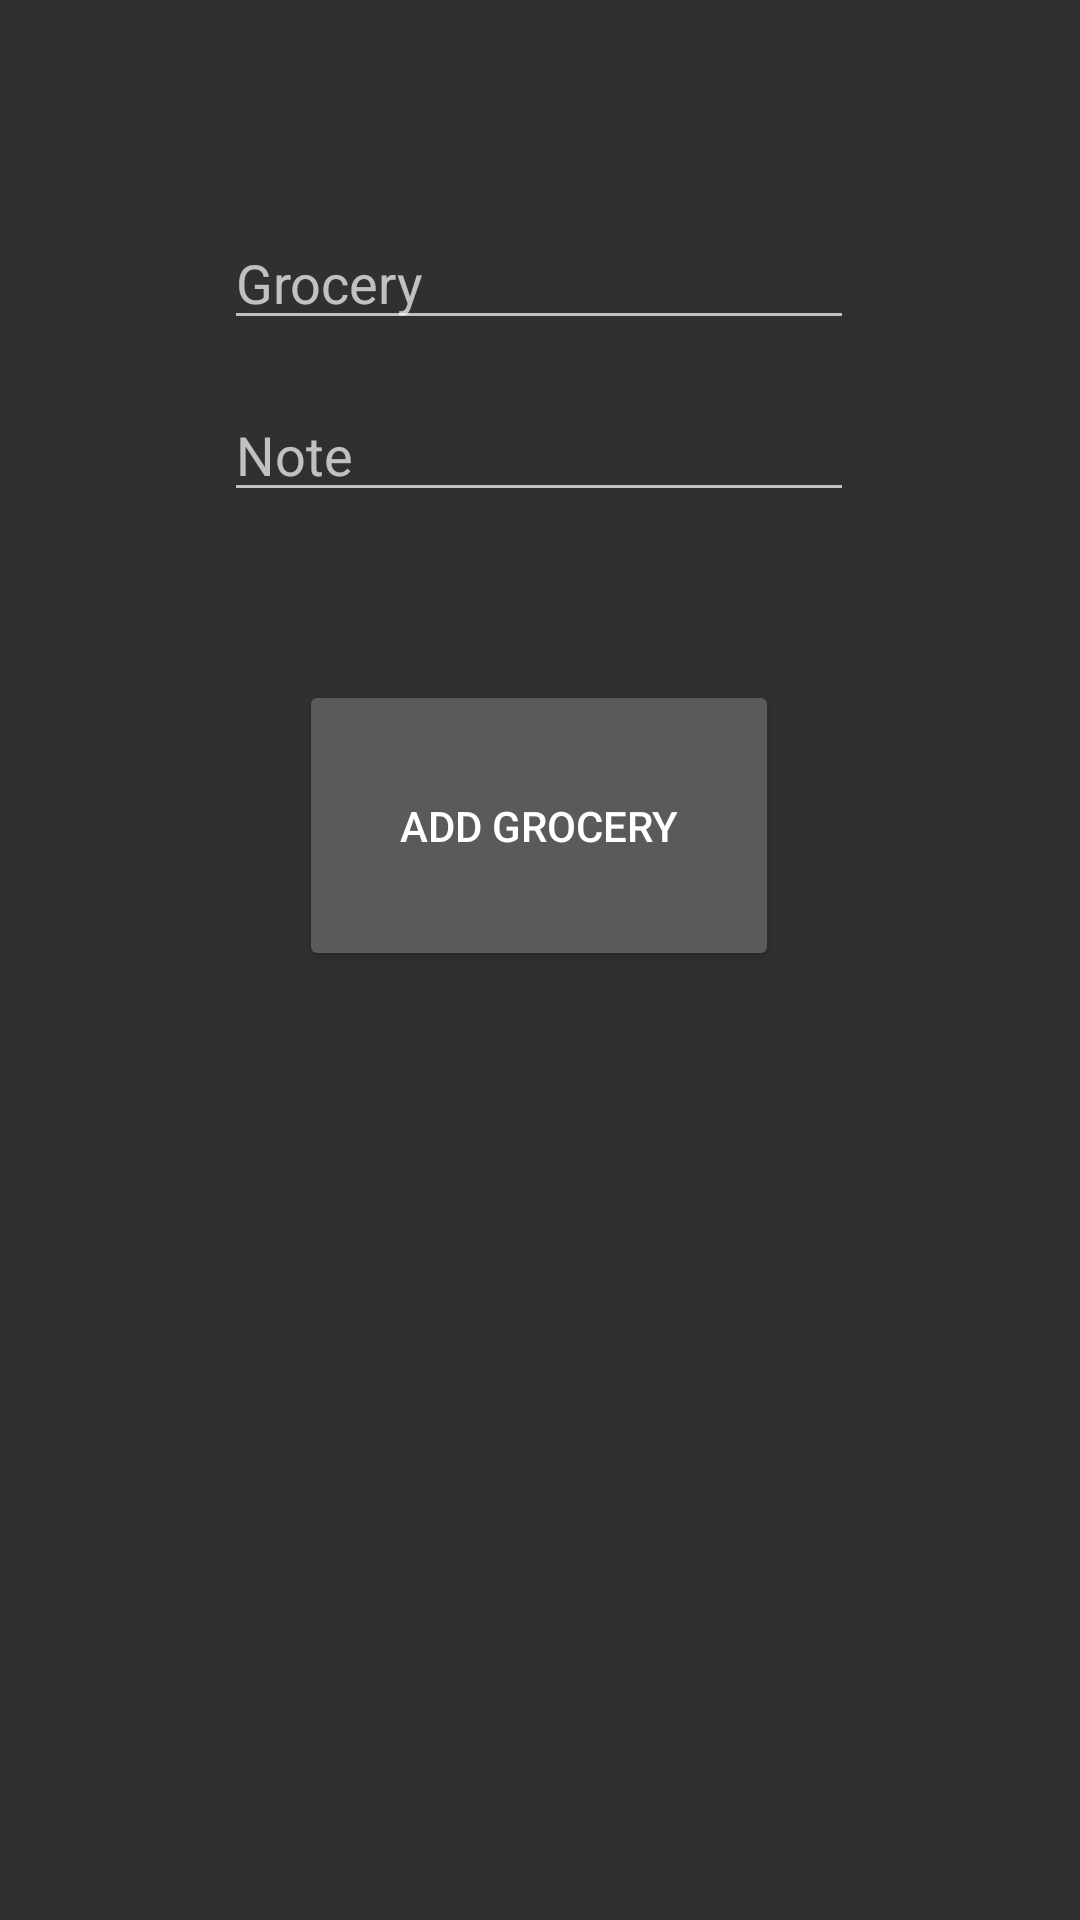

Android layout source for this screen:
<!-- AndroidManifest.xml: activity theme Theme.Viikko11 -->
<!-- res/layout/activity_add_grocery.xml -->
<?xml version="1.0" encoding="utf-8"?>
<androidx.constraintlayout.widget.ConstraintLayout xmlns:android="http://schemas.android.com/apk/res/android"
    xmlns:app="http://schemas.android.com/apk/res-auto"
    xmlns:tools="http://schemas.android.com/tools"
    android:id="@+id/main"
    android:layout_width="match_parent"
    android:layout_height="match_parent"
    tools:context=".AddGroceryActivity">

    <EditText
        android:id="@+id/editGroceryName"
        android:layout_width="wrap_content"
        android:layout_height="wrap_content"
        android:layout_marginTop="72dp"
        android:ems="10"
        android:hint="Grocery"
        android:inputType="text"
        app:layout_constraintEnd_toEndOf="parent"
        app:layout_constraintHorizontal_bias="0.497"
        app:layout_constraintStart_toStartOf="parent"
        app:layout_constraintTop_toTopOf="parent" />

    <EditText
        android:id="@+id/editGroceryNote"
        android:layout_width="wrap_content"
        android:layout_height="wrap_content"
        android:layout_marginTop="16dp"
        android:ems="10"
        android:hint="Note"
        android:inputType="text"
        app:layout_constraintEnd_toEndOf="parent"
        app:layout_constraintHorizontal_bias="0.497"
        app:layout_constraintStart_toStartOf="parent"
        app:layout_constraintTop_toBottomOf="@+id/editGroceryName" />

    <Button
        android:id="@+id/buttonAddGrocery"
        android:layout_width="160dp"
        android:layout_height="97dp"
        android:layout_marginTop="56dp"
        android:text="Add Grocery"
        app:layout_constraintEnd_toEndOf="parent"
        app:layout_constraintHorizontal_bias="0.498"
        app:layout_constraintStart_toStartOf="parent"
        app:layout_constraintTop_toBottomOf="@+id/editGroceryNote" />
</androidx.constraintlayout.widget.ConstraintLayout>
<!-- resources referenced by this layout -->
<resources>
  <style name="Theme.Viikko11" parent="Base.Theme.Viikko11" />
  <style name="Base.Theme.Viikko11" parent="Theme.AppCompat.NoActionBar">
          
          
      </style>
</resources>
